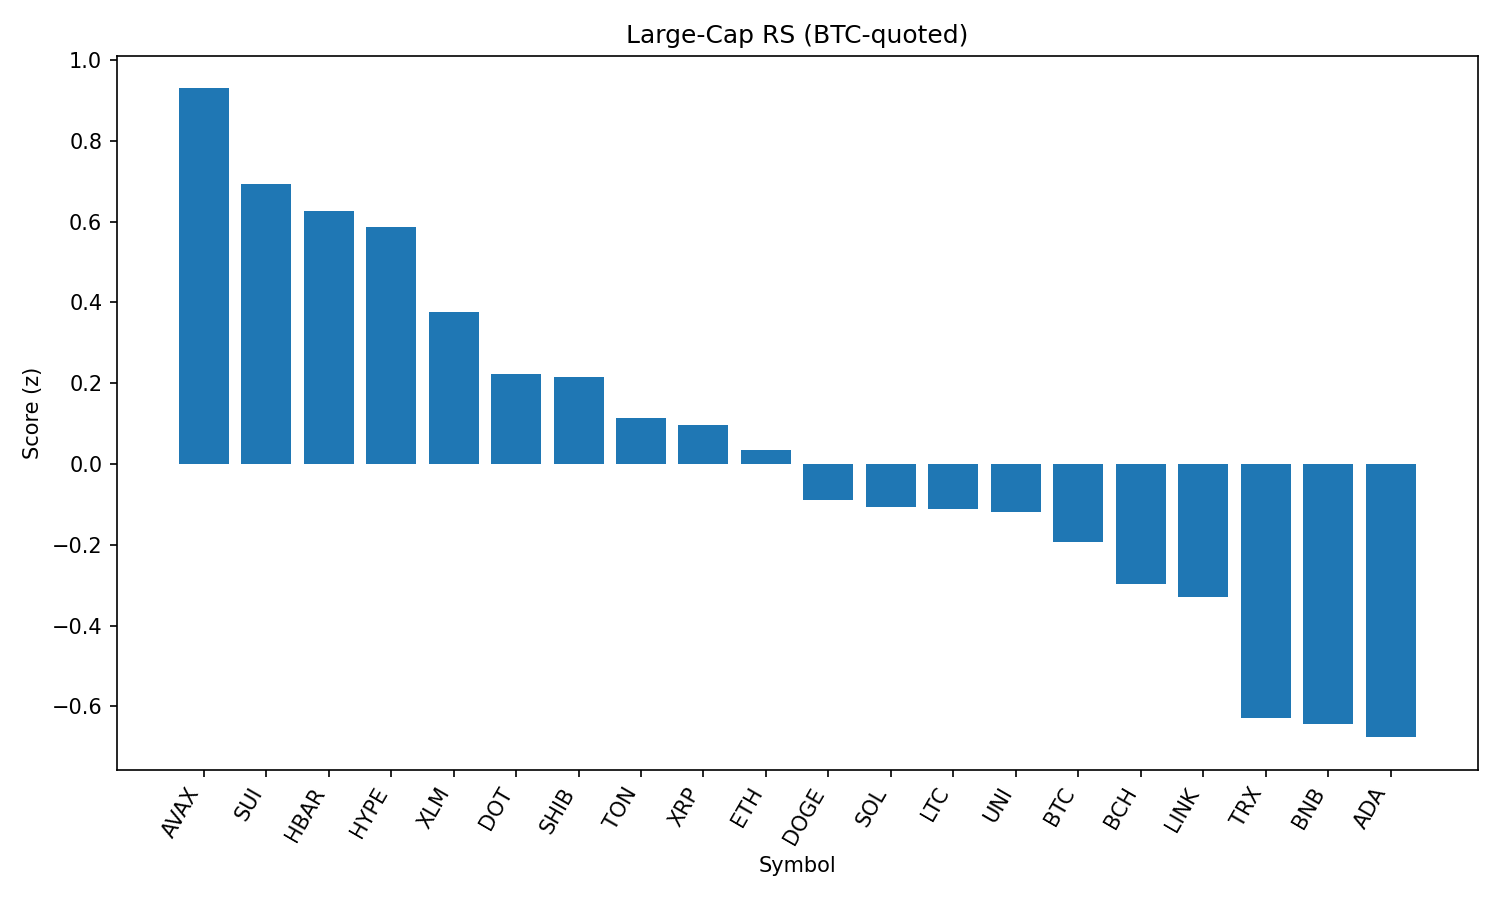

The file beside this chart, header and first rows:
rank, name, symbol, price_btc, price_usd, pct_1h_btc, pct_24h_btc, pct_7d_btc, market_cap_rank, market_cap_usd, volume_usd, score
1, Avalanche, AVAX, 0.0002187, 23.95, 1.483, -0.8578, 0.3772, 22, 10111851505, 428083973, 0.9296
2, Sui, SUI, 3.014e-05, 3.3, 1.35, -1.131, -4.637, 19, 11780519537, 864523574, 0.6929
3, Hedera, HBAR, 2.02e-06, 0.2213, 1.551, -2.058, -6.432, 25, 9372416943, 242618421, 0.6252
4, Hyperliquid, HYPE, 0.0004121, 45.14, 0.7422, 0.4312, 2.892, 17, 12222452924, 276531574, 0.5867
5, Stellar, XLM, 3.28e-06, 0.3589, 0.8934, -0.5924, -7.705, 20, 11255748059, 248152818, 0.3759
6, Polkadot, DOT, 3.47e-05, 3.8, 0.7951, -1.037, -1.193, 35, 5783951216, 254535443, 0.2217
7, Shiba Inu, SHIB, 1.12861e-10, 1.236e-05, 0.7817, -1.088, 1.27, 30, 7280419386, 184776835, 0.2162
8, Toncoin, TON, 2.887e-05, 3.16, 0.3324, 0.2031, -0.3178, 28, 8120293469, 127585323, 0.1147
9, XRP, XRP, 2.556e-05, 2.8, 0.8762, -1.813, -2.997, 4, 166442133478, 5770820085, 0.09727
10, Ethereum, ETH, 0.04084, 4473, 0.349, -0.3372, -1.312, 2, 539538056646, 25801717500, 0.0348
11, Dogecoin, DOGE, 1.98e-06, 0.2165, 0.6053, -1.576, -0.8417, 9, 32619081483, 1703855030, -0.08999
12, Solana, SOL, 0.001851, 202.7, 0.4918, -1.382, 2.4, 6, 109681878980, 6481482205, -0.1063
13, Litecoin, LTC, 0.001009, 110.5, 0.5002, -1.266, -0.776, 27, 8426733714, 415843495, -0.1115
14, Uniswap, UNI, 8.873e-05, 9.72, 0.7327, -1.995, -5.277, 34, 5834495536, 285189103, -0.1192
15, Bitcoin, BTC, 1.0, 109493, 0.0, 0.0, 0.0, 1, 2180565435269, 34891417097, -0.1925
16, Bitcoin Cash, BCH, 0.004996, 547.2, 0.4008, -1.588, -1.818, 21, 10901726756, 175039935, -0.2978
17, Chainlink, LINK, 0.0002153, 23.58, 0.3872, -1.533, -6.132, 13, 15985886832, 1209822780, -0.3291
18, TRON, TRX, 3.11e-06, 0.3407, -0.08914, -1.09, -1.942, 10, 32254776805, 670323499, -0.6297
19, BNB, BNB, 0.007889, 864, -0.4115, -0.1154, 2.23, 5, 120272974305, 1135547047, -0.6447
20, Cardano, ADA, 7.62e-06, 0.8347, -0.5491, 0.4138, -2.639, 11, 30454685304, 1419951510, -0.6764
21, Cronos, CRO, 2.55e-06, 0.2793, 0.4415, -6.191, 82.45, 24, 9384642721, 270347130, -0.7576
